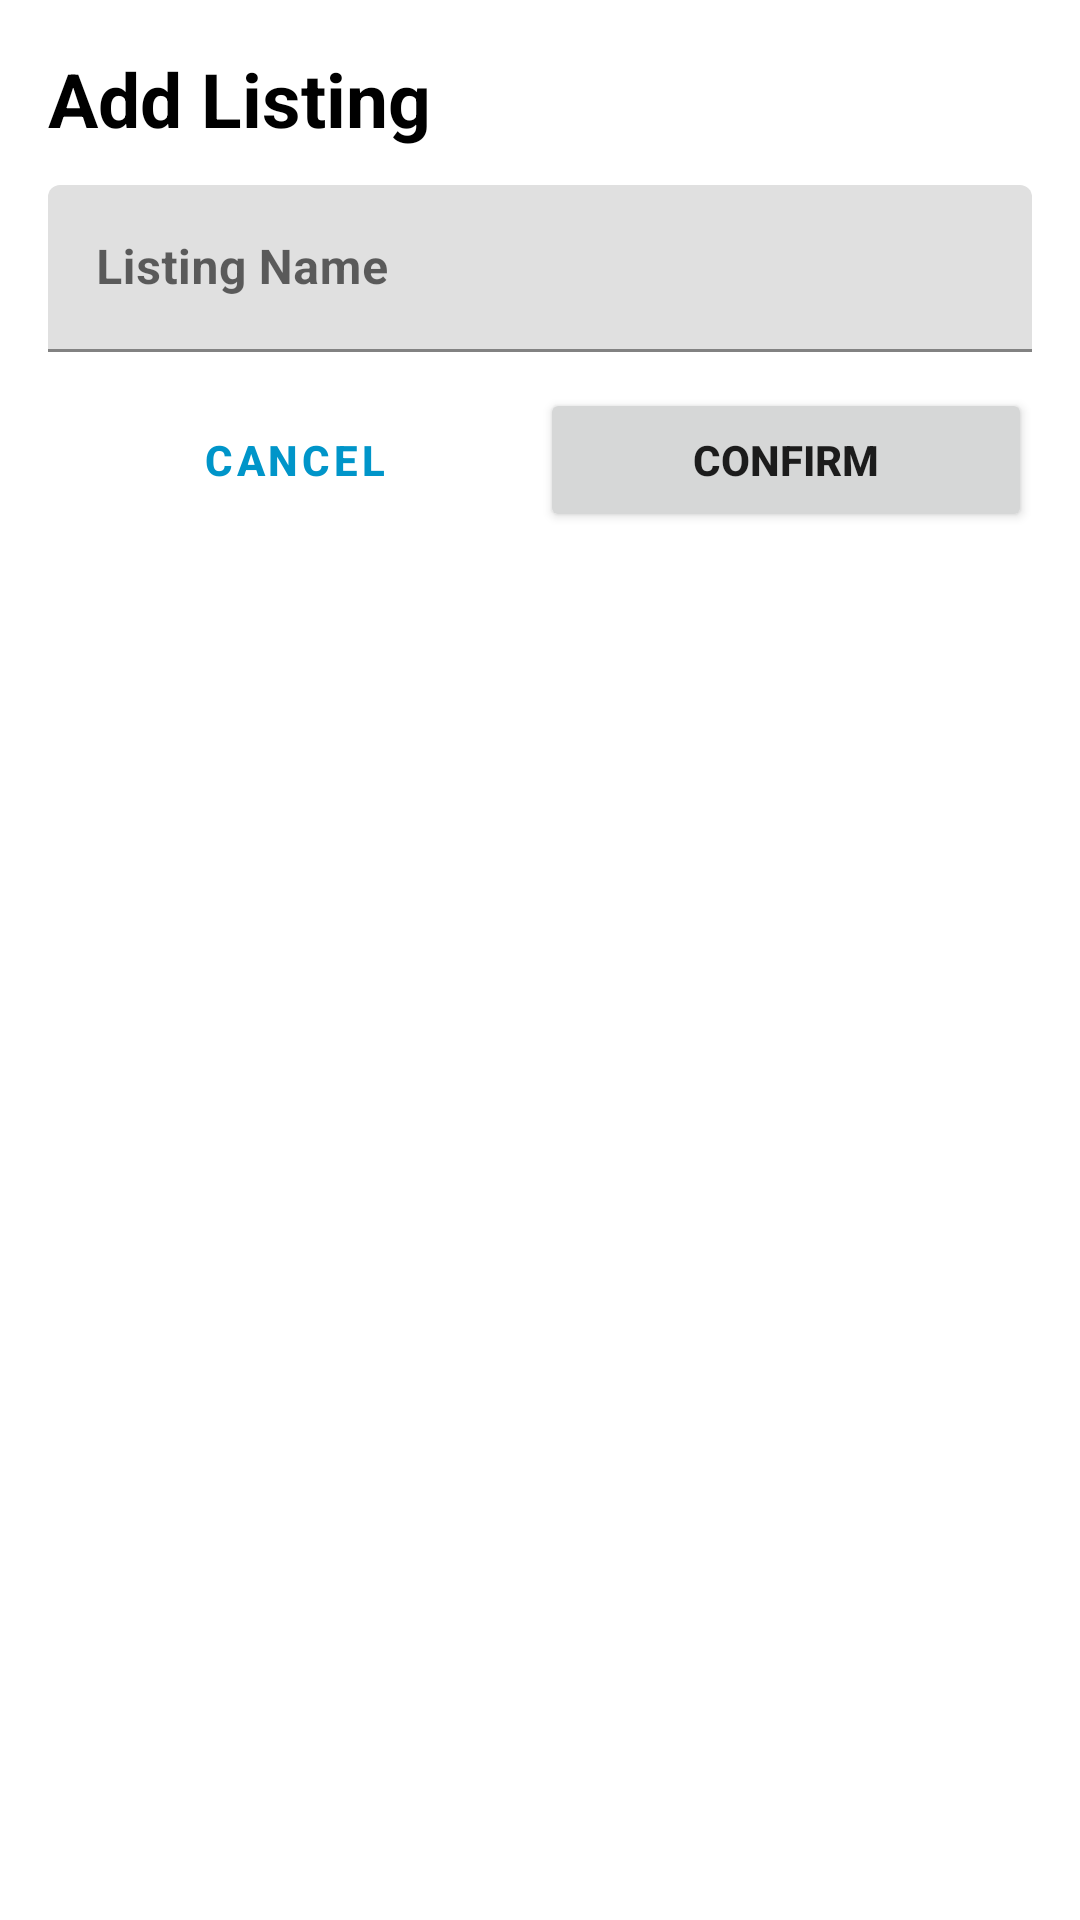

Reconstruct the res/layout file that produces this screen, plus the resources it refers to.
<!-- AndroidManifest.xml: application theme Theme.Listings -->
<!-- res/layout/dialog_add_edit_item.xml -->
<?xml version="1.0" encoding="utf-8"?>
<LinearLayout
    xmlns:android="http://schemas.android.com/apk/res/android"
    android:layout_width="match_parent"
    android:layout_height="wrap_content"
    android:orientation="vertical"
    android:padding="@dimen/paddingMedium">

    <TextView android:id="@+id/dialogFragmentLabel"
        android:layout_width="match_parent"
        android:layout_height="wrap_content"
        android:text="@string/add_listing"
        android:textSize="@dimen/textMedium"
        android:textColor="@color/black"
        android:layout_marginBottom="@dimen/marginMedium"/>

    <com.google.android.material.textfield.TextInputLayout
        android:layout_width="match_parent"
        android:layout_height="wrap_content">

        <com.google.android.material.textfield.TextInputEditText
            android:id="@+id/editListingNameEditText"
            android:layout_width="match_parent"
            android:layout_height="wrap_content"
            android:hint="@string/listing_name"/>
    </com.google.android.material.textfield.TextInputLayout>

    <LinearLayout
        android:layout_width="match_parent"
        android:layout_height="wrap_content"
        android:orientation="horizontal"
        android:layout_marginTop="@dimen/marginMedium">

        <Button
            android:id="@+id/cancelButton"
            style="@style/Widget.MaterialComponents.Button.TextButton"
            android:layout_width="0dp"
            android:layout_height="wrap_content"
            android:layout_weight="1"
            android:text="@string/cancel"/>

        <Button
            android:id="@+id/confirmButton"
            android:layout_width="0dp"
            android:layout_height="wrap_content"
            android:layout_weight="1"
            android:text="@string/confirm"/>
    </LinearLayout>
</LinearLayout>
<!-- resources referenced by this layout -->
<resources>
  <color name="black">#FF000000</color>
  <dimen name="marginMedium">12dp</dimen>
  <dimen name="paddingMedium">16dp</dimen>
  <dimen name="textMedium">25sp</dimen>
  <string name="add_listing">Add Listing</string>
  <string name="cancel">Cancel</string>
  <string name="confirm">Confirm</string>
  <string name="listing_name">Listing Name</string>
  <style name="Theme.Listings" parent="Base.Theme.Listings" />
  <style name="Base.Theme.Listings" parent="Theme.MaterialComponents.DayNight.NoActionBar">
          
          <item name="colorPrimary">@color/colorAccent2</item>
          <item name="colorPrimaryVariant">@color/colorAccent1</item>
          <item name="colorOnPrimary">@color/white</item>
  
          
          <item name="colorSecondary">@color/gray</item>
          <item name="colorSecondaryVariant">@color/darker_gray</item>
          <item name="colorOnSecondary">@color/black</item>
  
          
          <item name="android:statusBarColor">@color/colorAccent1</item>
  
          <item name="android:textStyle">bold</item>
      </style>
  <color name="colorAccent2">#0095C9</color>
  <color name="colorAccent1">#203982</color>
  <color name="white">#FFFFFFFF</color>
  <color name="gray">#C6C6C6</color>
  <color name="darker_gray">#818181</color>
</resources>
